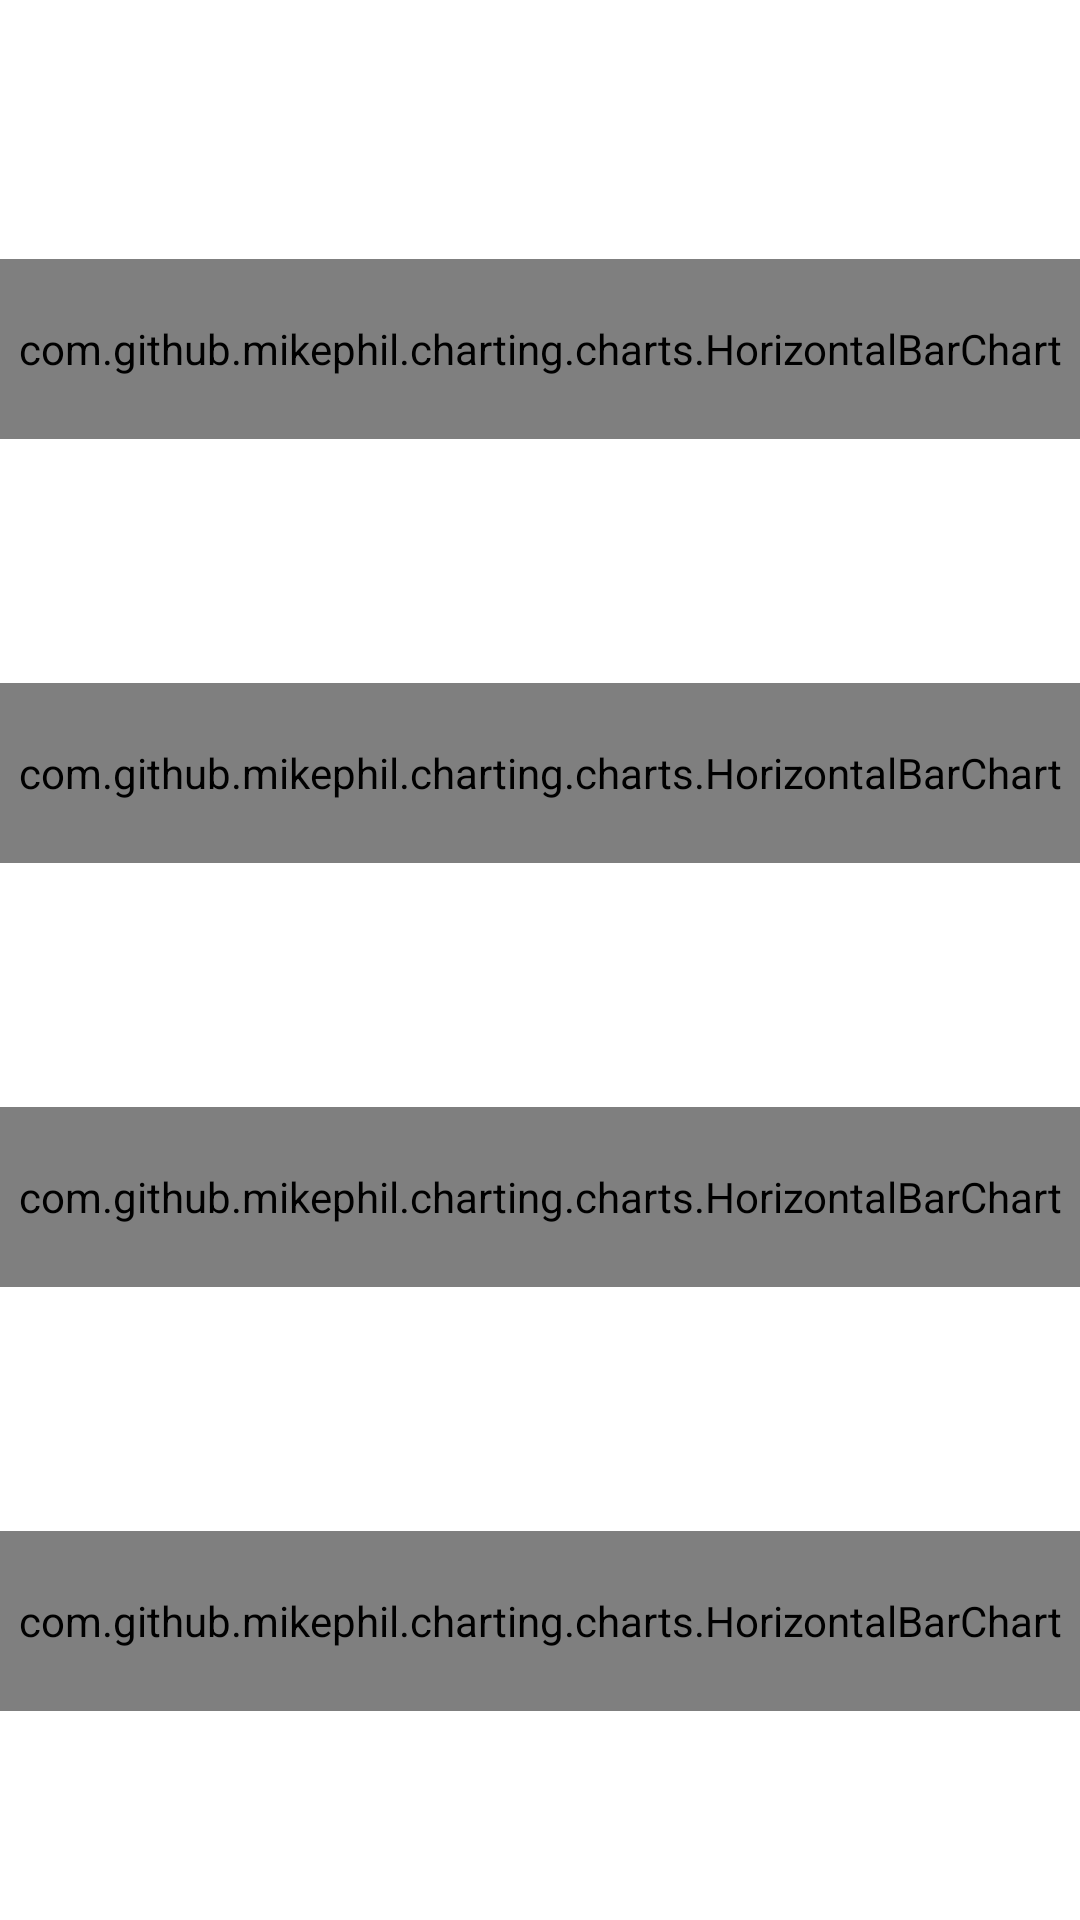

Layout XML and referenced resources for this Android screen:
<!-- AndroidManifest.xml: application theme AppTheme -->
<!-- res/layout/view_dayplan.xml -->
<?xml version="1.0" encoding="utf-8"?>
<FrameLayout xmlns:android="http://schemas.android.com/apk/res/android"
    android:layout_width="match_parent"
    android:layout_height="match_parent">

    <ScrollView
        android:layout_width="match_parent"
        android:layout_height="match_parent">

        <LinearLayout
            android:layout_width="match_parent"
            android:layout_height="wrap_content"
            android:orientation="vertical">

            <TextView
                android:id="@+id/a"
                android:layout_width="match_parent"
                android:layout_height="wrap_content"
                android:layout_marginTop="15dp"
                android:textColor="@color/white"
                android:textSize="20dp" />

            <TextView
                android:layout_width="match_parent"
                android:layout_height="wrap_content"
                android:layout_marginTop="15dp"
                android:text="오늘 총 섭취 칼로리"
                android:textColor="@color/white"
                android:textSize="20dp" />

            <com.github.mikephil.charting.charts.HorizontalBarChart
                android:id="@+id/chart"
                android:layout_width="match_parent"
                android:layout_height="60dp" />

            <TextView
                android:id="@+id/cal_textview"
                android:layout_width="wrap_content"
                android:layout_height="wrap_content"
                android:layout_gravity="right"
                android:layout_marginBottom="10dp"
                android:enabled="false"
                android:text="1500/3000 Kcal"
                android:textColor="@color/white"
                android:textSize="20dp" />

            <TextView
                android:layout_width="match_parent"
                android:layout_height="wrap_content"
                android:layout_marginTop="15dp"
                android:text="아침 섭취 칼로리"
                android:textColor="@color/white"
                android:textSize="20dp" />

            <com.github.mikephil.charting.charts.HorizontalBarChart
                android:id="@+id/breakfast_chart"
                android:layout_width="match_parent"
                android:layout_height="60dp" />

            <TextView
                android:id="@+id/breakfast_textview"
                android:layout_width="wrap_content"
                android:layout_height="wrap_content"
                android:layout_gravity="right"
                android:layout_marginBottom="10dp"
                android:enabled="false"
                android:text="Kcal"
                android:textColor="@color/white"
                android:textSize="20dp" />

            <TextView
                android:layout_width="match_parent"
                android:layout_height="wrap_content"
                android:layout_marginTop="15dp"
                android:text="점심 섭취 칼로리"
                android:textColor="@color/white"
                android:textSize="20dp" />

            <com.github.mikephil.charting.charts.HorizontalBarChart
                android:id="@+id/lunch_chart"
                android:layout_width="match_parent"
                android:layout_height="60dp" />

            <TextView
                android:id="@+id/lunch_textview"
                android:layout_width="wrap_content"
                android:layout_height="wrap_content"
                android:layout_gravity="right"
                android:layout_marginBottom="10dp"
                android:enabled="false"
                android:text="Kcal"
                android:textColor="@color/white"
                android:textSize="20dp" />

            <TextView
                android:layout_width="match_parent"
                android:layout_height="wrap_content"
                android:layout_marginTop="15dp"
                android:text="저녁 섭취 칼로리"
                android:textColor="@color/white"
                android:textSize="20dp" />

            <com.github.mikephil.charting.charts.HorizontalBarChart
                android:id="@+id/dinner_chart"
                android:layout_width="match_parent"
                android:layout_height="60dp" />

            <TextView
                android:id="@+id/dinner_textview"
                android:layout_width="wrap_content"
                android:layout_height="wrap_content"
                android:layout_gravity="right"
                android:layout_marginBottom="10dp"
                android:enabled="false"
                android:text="Kcal"
                android:textColor="@color/white"
                android:textSize="20dp" />
        </LinearLayout>
    </ScrollView>
</FrameLayout>
<!-- resources referenced by this layout -->
<resources>
  <color name="white">#FFFFFFFF</color>
  <style name="AppTheme" parent="Theme.MaterialComponents.Light.DarkActionBar">
          
          <item name="colorPrimary">#3E3E4D</item>
          <item name="colorPrimaryVariant">#9b92b3</item>
          <item name="colorOnPrimary">@color/white</item>
          
          <item name="colorSecondary">@color/teal_200</item>
          <item name="colorSecondaryVariant">@color/teal_700</item>
          <item name="colorOnSecondary">@color/black</item>
          
          <item name="android:statusBarColor" tools:targetApi="l">#000000</item>
          
          <item name="windowActionBar">false</item>
          <item name="windowNoTitle">true</item>
      </style>
  <color name="teal_200">#FF03DAC5</color>
  <color name="teal_700">#FF018786</color>
  <color name="black">#FF000000</color>
</resources>
